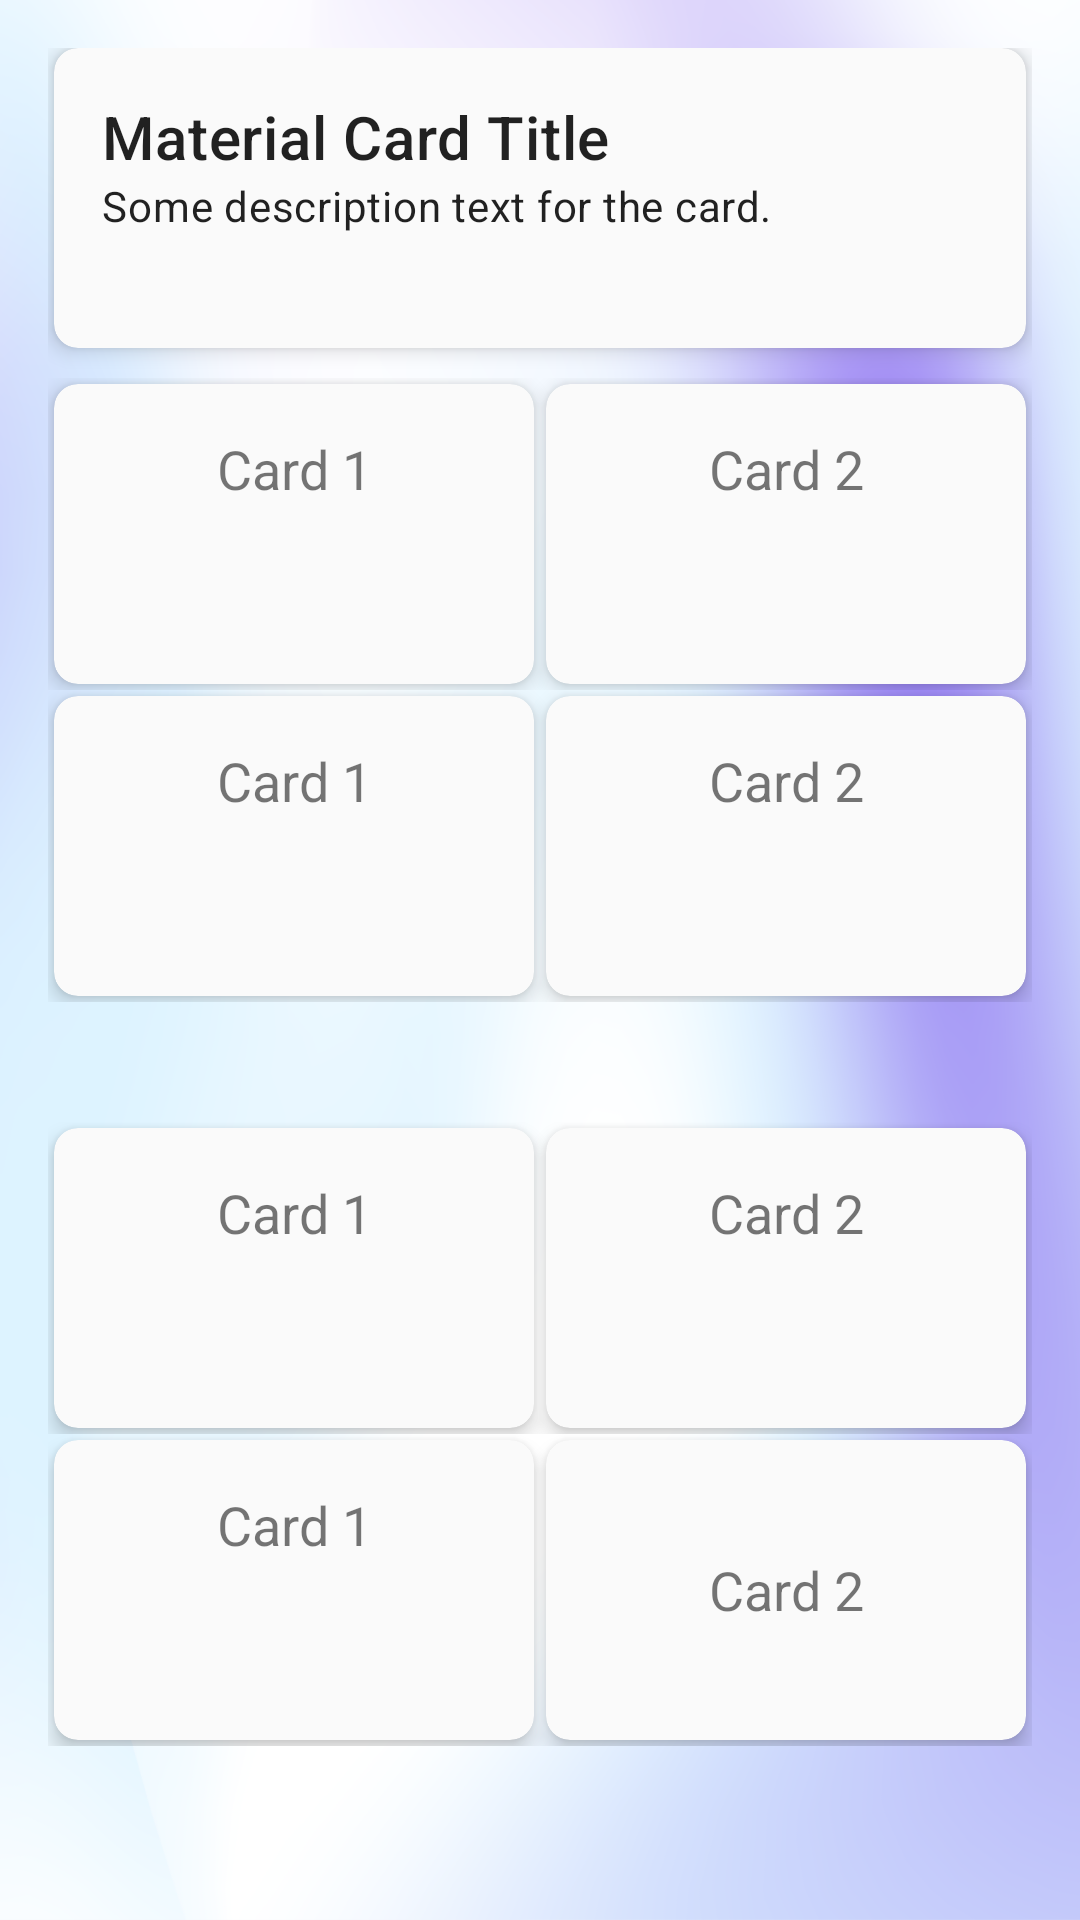

Write the Android layout XML for this screen, with the resource values it uses.
<!-- AndroidManifest.xml: application theme Theme.Omsdgcaters -->
<!-- res/layout/fragment_dashboard.xml -->
<?xml version="1.0" encoding="utf-8"?>
<androidx.constraintlayout.widget.ConstraintLayout xmlns:android="http://schemas.android.com/apk/res/android"
    xmlns:app="http://schemas.android.com/apk/res-auto"
    xmlns:tools="http://schemas.android.com/tools"
    android:layout_width="match_parent"
    android:layout_height="match_parent"
    android:background="@drawable/bg_one"
    tools:context=".ui.dashboard.DashboardFragment">

    <LinearLayout
        android:layout_width="match_parent"
        android:layout_height="wrap_content"
        android:orientation="vertical"
        android:padding="16dp"
        app:layout_constraintTop_toTopOf="parent">


        <com.google.android.material.card.MaterialCardView
            android:layout_width="match_parent"
            android:layout_height="100dp"
            android:layout_marginBottom="10dp"
            android:layout_marginStart="2dp"
            android:layout_marginEnd="2dp"
            android:focusable="true"
            app:cardCornerRadius="8dp"
            android:clickable="true"
            app:cardElevation="4dp">

            
            <LinearLayout
                android:layout_width="match_parent"
                android:layout_height="wrap_content"
                android:orientation="vertical"
                android:padding="16dp">

                <TextView
                    android:layout_width="wrap_content"
                    android:layout_height="wrap_content"
                    android:text="Material Card Title"
                    android:textAppearance="@style/TextAppearance.MaterialComponents.Headline6" />

                <TextView
                    android:layout_width="wrap_content"
                    android:layout_height="wrap_content"
                    android:text="Some description text for the card."
                    android:textAppearance="@style/TextAppearance.MaterialComponents.Body2" />

            </LinearLayout>

        </com.google.android.material.card.MaterialCardView>

        <LinearLayout
            android:layout_width="match_parent"
            android:layout_height="wrap_content"
            android:orientation="horizontal"
            android:gravity="center">

            <com.google.android.material.card.MaterialCardView
                android:layout_width="0dp"
                android:layout_height="100dp"
                android:layout_weight="1"
                android:layout_margin="2dp"
                app:cardCornerRadius="8dp"
                app:cardElevation="4dp">

                <TextView
                    android:layout_width="match_parent"
                    android:layout_height="wrap_content"
                    android:padding="16dp"
                    android:text="Card 1"
                    android:textSize="18sp"
                    android:gravity="center"/>

            </com.google.android.material.card.MaterialCardView>

            <com.google.android.material.card.MaterialCardView
                android:layout_width="0dp"
                android:layout_height="100dp"
                android:layout_weight="1"
                app:cardCornerRadius="8dp"
                android:layout_margin="2dp"
                app:cardElevation="4dp">

                <TextView
                    android:layout_width="match_parent"
                    android:layout_height="wrap_content"
                    android:padding="16dp"
                    android:text="Card 2"
                    android:textSize="18sp"
                    android:gravity="center"/>

            </com.google.android.material.card.MaterialCardView>

        </LinearLayout>
        <LinearLayout
            android:layout_width="match_parent"
            android:layout_height="wrap_content"
            android:orientation="horizontal"
            android:gravity="center">

            <com.google.android.material.card.MaterialCardView
                android:layout_width="0dp"
                android:layout_height="100dp"
                android:layout_weight="1"
                android:layout_margin="2dp"
                app:cardCornerRadius="8dp"
                app:cardElevation="4dp">

                <TextView
                    android:layout_width="match_parent"
                    android:layout_height="wrap_content"
                    android:padding="16dp"
                    android:text="Card 1"
                    android:textSize="18sp"
                    android:gravity="center"/>

            </com.google.android.material.card.MaterialCardView>

            <com.google.android.material.card.MaterialCardView
                android:layout_width="0dp"
                android:layout_height="100dp"
                android:layout_weight="1"
                app:cardCornerRadius="8dp"
                android:layout_margin="2dp"
                app:cardElevation="4dp">

                <TextView
                    android:layout_width="match_parent"
                    android:layout_height="wrap_content"
                    android:padding="16dp"
                    android:text="Card 2"
                    android:textSize="18sp"
                    android:gravity="center"/>

            </com.google.android.material.card.MaterialCardView>

        </LinearLayout>


        <LinearLayout
            android:layout_width="match_parent"
            android:layout_height="wrap_content"
            android:orientation="horizontal"
            android:layout_marginTop="40dp"
            android:gravity="center">

            <com.google.android.material.card.MaterialCardView
                android:layout_width="0dp"
                android:layout_height="100dp"
                android:layout_weight="1"
                android:layout_margin="2dp"
                app:cardCornerRadius="8dp"
                app:cardElevation="4dp">

                <TextView
                    android:layout_width="match_parent"
                    android:layout_height="wrap_content"
                    android:padding="16dp"
                    android:text="Card 1"
                    android:textSize="18sp"
                    android:gravity="center"/>

            </com.google.android.material.card.MaterialCardView>

            <com.google.android.material.card.MaterialCardView
                android:layout_width="0dp"
                android:layout_height="100dp"
                android:layout_weight="1"
                app:cardCornerRadius="8dp"
                android:layout_margin="2dp"
                app:cardElevation="4dp">

                <TextView
                    android:layout_width="match_parent"
                    android:layout_height="wrap_content"
                    android:padding="16dp"
                    android:text="Card 2"
                    android:textSize="18sp"
                    android:gravity="center"/>

            </com.google.android.material.card.MaterialCardView>

        </LinearLayout>
        <LinearLayout
            android:layout_width="match_parent"
            android:layout_height="wrap_content"
            android:orientation="horizontal"
            android:gravity="center">

            <com.google.android.material.card.MaterialCardView
                android:layout_width="0dp"
                android:layout_height="100dp"
                android:layout_weight="1"
                android:layout_margin="2dp"
                app:cardCornerRadius="8dp"
                app:cardElevation="4dp">

                <TextView
                    android:layout_width="match_parent"
                    android:layout_height="wrap_content"
                    android:padding="16dp"
                    android:text="Card 1"
                    android:textSize="18sp"
                    android:gravity="center"/>

            </com.google.android.material.card.MaterialCardView>

            <com.google.android.material.card.MaterialCardView
                android:layout_width="0dp"
                android:layout_height="wrap_content"
                android:layout_weight="1"
                app:cardCornerRadius="8dp"
                android:layout_margin="2dp"
                app:cardElevation="4dp">

                <TextView
                    android:layout_width="match_parent"
                    android:layout_height="100dp"
                    android:padding="16dp"
                    android:text="Card 2"
                    android:textSize="18sp"
                    android:gravity="center"/>

            </com.google.android.material.card.MaterialCardView>

        </LinearLayout>
    </LinearLayout>



</androidx.constraintlayout.widget.ConstraintLayout>
<!-- resources referenced by this layout -->
<resources>
  <!-- drawable bg_one: png bitmap (drawable, 376074 bytes) -->
  <style name="Theme.Omsdgcaters" parent="Theme.MaterialComponents.DayNight.DarkActionBar">
          
          <item name="colorPrimary">#3b0764</item> 
          <item name="colorPrimaryVariant">#616161</item> 
          <item name="colorOnPrimary">#FFFFFF</item> 
  
          
          <item name="colorSecondary">#BDBDBD</item> 
          <item name="colorSecondaryVariant">#757575</item> 
          <item name="colorOnSecondary">#000000</item> 
  
          
          <item name="android:colorBackground">#F5F5F5</item> 
          <item name="colorOnBackground">#212121</item> 
  
          
          <item name="colorSurface">#FAFAFA</item> 
          <item name="colorOnSurface">#212121</item> 
  
          
          <item name="colorError">#CF6679</item>
          <item name="colorOnError">#FFFFFF</item>
  
          
          <item name="android:statusBarColor">#3b0764</item> 
  
          
          <item name="android:navigationBarColor">#ffffff</item> 
  
          
          
          <item name="toolbarStyle">@style/Widget.MaterialComponents.Toolbar</item>
      </style>
</resources>
